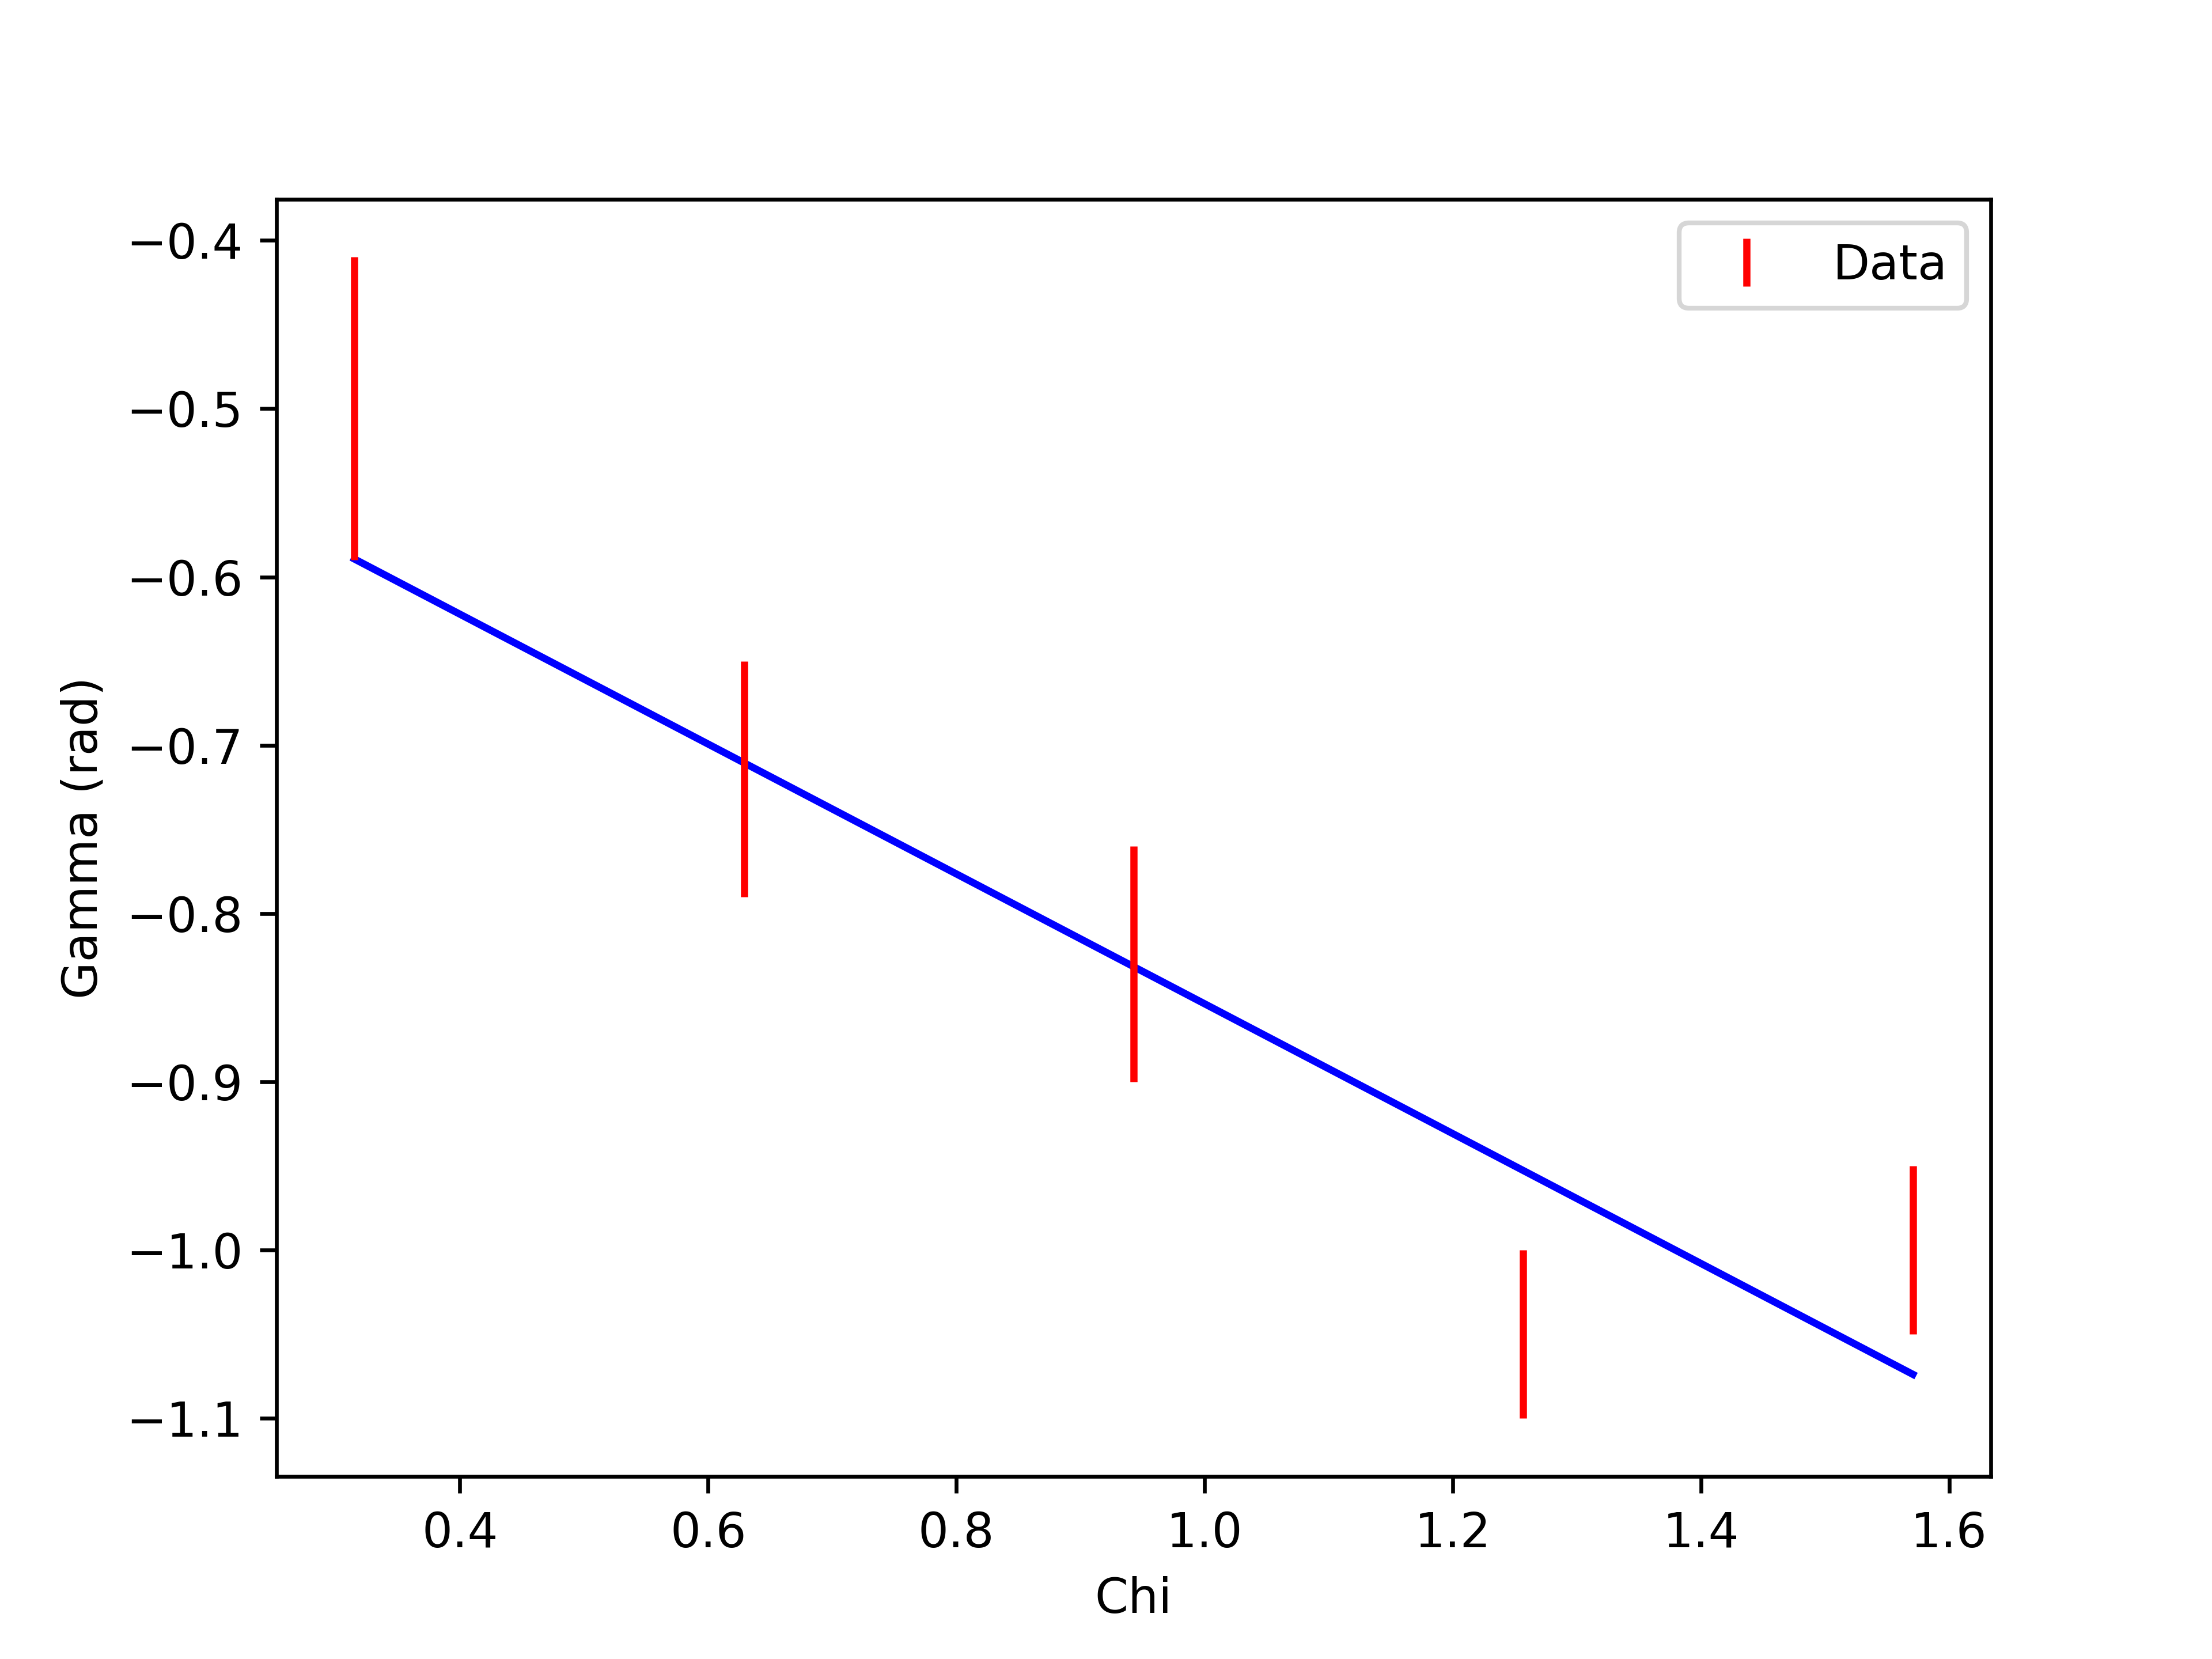

Data behind this chart, as committed beside it:
, chi, gamma
0, 0.315, -0.50+/-0.09
1, 0.6289, -0.72+/-0.07
2, 0.9429, -0.83+/-0.07
3, 1.257, -1.05+/-0.05
4, 1.571, -1.00+/-0.05
